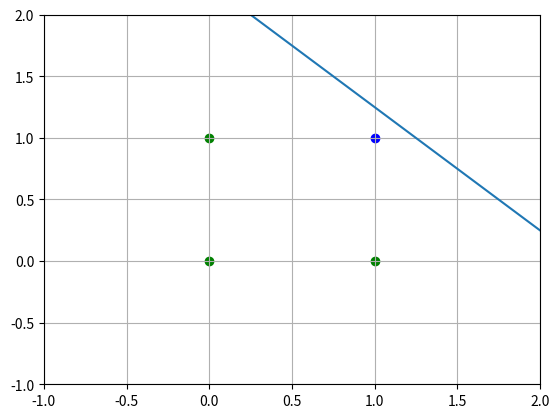
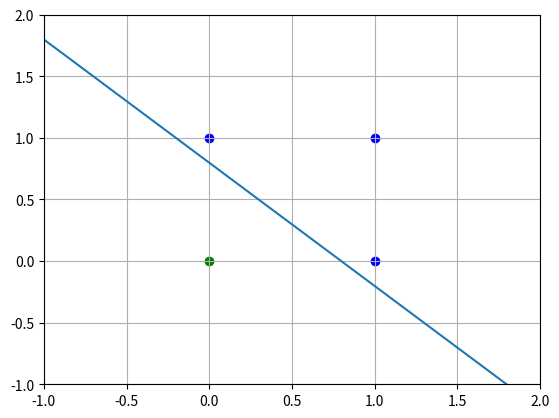

Here is the Python script that generated these plots, in order:
import numpy as np
import matplotlib.pyplot as plt

class Perceptron():
    def __init__(self, train_input, train_output, epochs = 10000, learning_rate = 0.1):
        self.train_input = train_input
        self.train_output = train_output
        self.epochs = epochs
        self.learning_rate = learning_rate
        self.weights = 2 * np.random.random((len(self.train_input[0]),1)) - 1
        self.b = np.random.randn()
        self.error = [0]*epochs
        self.was_trained = False

    def sigmoid(self,x):
        return 1/(1+np.exp(-x))

    def sigmoid_derivative(self,x):
        return self.sigmoid(x)*(1-self.sigmoid(x))

    def train(self):
        for i in range(self.epochs):
            curr_outputs = self.sigmoid(np.dot(self.train_input, self.weights)+self.b)
            cost = self.train_output - curr_outputs
            self.error[i] = sum(cost)
            correction = cost*self.sigmoid_derivative(np.dot(self.train_input, self.weights))
            self.weights += self.learning_rate*np.dot(self.train_input.T, correction)
            for x in correction:
                self.b += self.learning_rate*x
        
    def visualize_training(self):
        if not self.was_trained:
            self.train()
    
        fig, ax = plt.subplots()
        ax.plot(np.arange(self.epochs), [sum(x) for x in self.error])
        ax.set(xlabel='Epoch', ylabel='Sum Error',
               title='Perceptron Convergence')
        plt.show()

    def visualize_data(self):
        minimum = np.amin(self.train_input) - 1
        maximum = np.amax(self.train_input) + 1
        fig, ax = plt.subplots()
        ax.axis([minimum, maximum, minimum, maximum])
        ax.grid()
        for i in range(len(self.train_input)):
            if self.train_output[i] == 0:
                color = 'g'
            else:
                color = 'b'
            plt.scatter(self.train_input[i][0],self.train_input[i][1],c=color)
        x = np.linspace(minimum, maximum, 100)
        y = [(xi*self.weights[0]+self.b)/(-self.weights[0]) for xi in x]
        ax.plot(x,y)
        plt.show()

    def check(self, inputs ):
        return self.sigmoid(np.dot(inputs, self.weights)+self.b)

def check_correctness(inputs, outputs, perceptron):
    for i in range(len(inputs)):
        if outputs[i] == int(perceptron.check(inputs[i])):
            print('SUCCESS')
        else:
            print('FAILURE')
        
         
AND_inputs = np.array([[0,0],[0,1],[1,0],[1,1]])
AND_outputs = np.array([[0,0,0,1]]).T

AND = Perceptron(AND_inputs, AND_outputs)
AND.train()

for x in AND_inputs:
    print(AND.check(x))

OR_inputs = np.array([[0,0],[0,1],[1,0],[1,1]])
OR_outputs = np.array([[0,1,1,1]]).T

OR = Perceptron(OR_inputs, OR_outputs)
OR.train()

for x in OR_inputs:
    print(OR.check(x))

AND.visualize_data()
OR.visualize_data()

